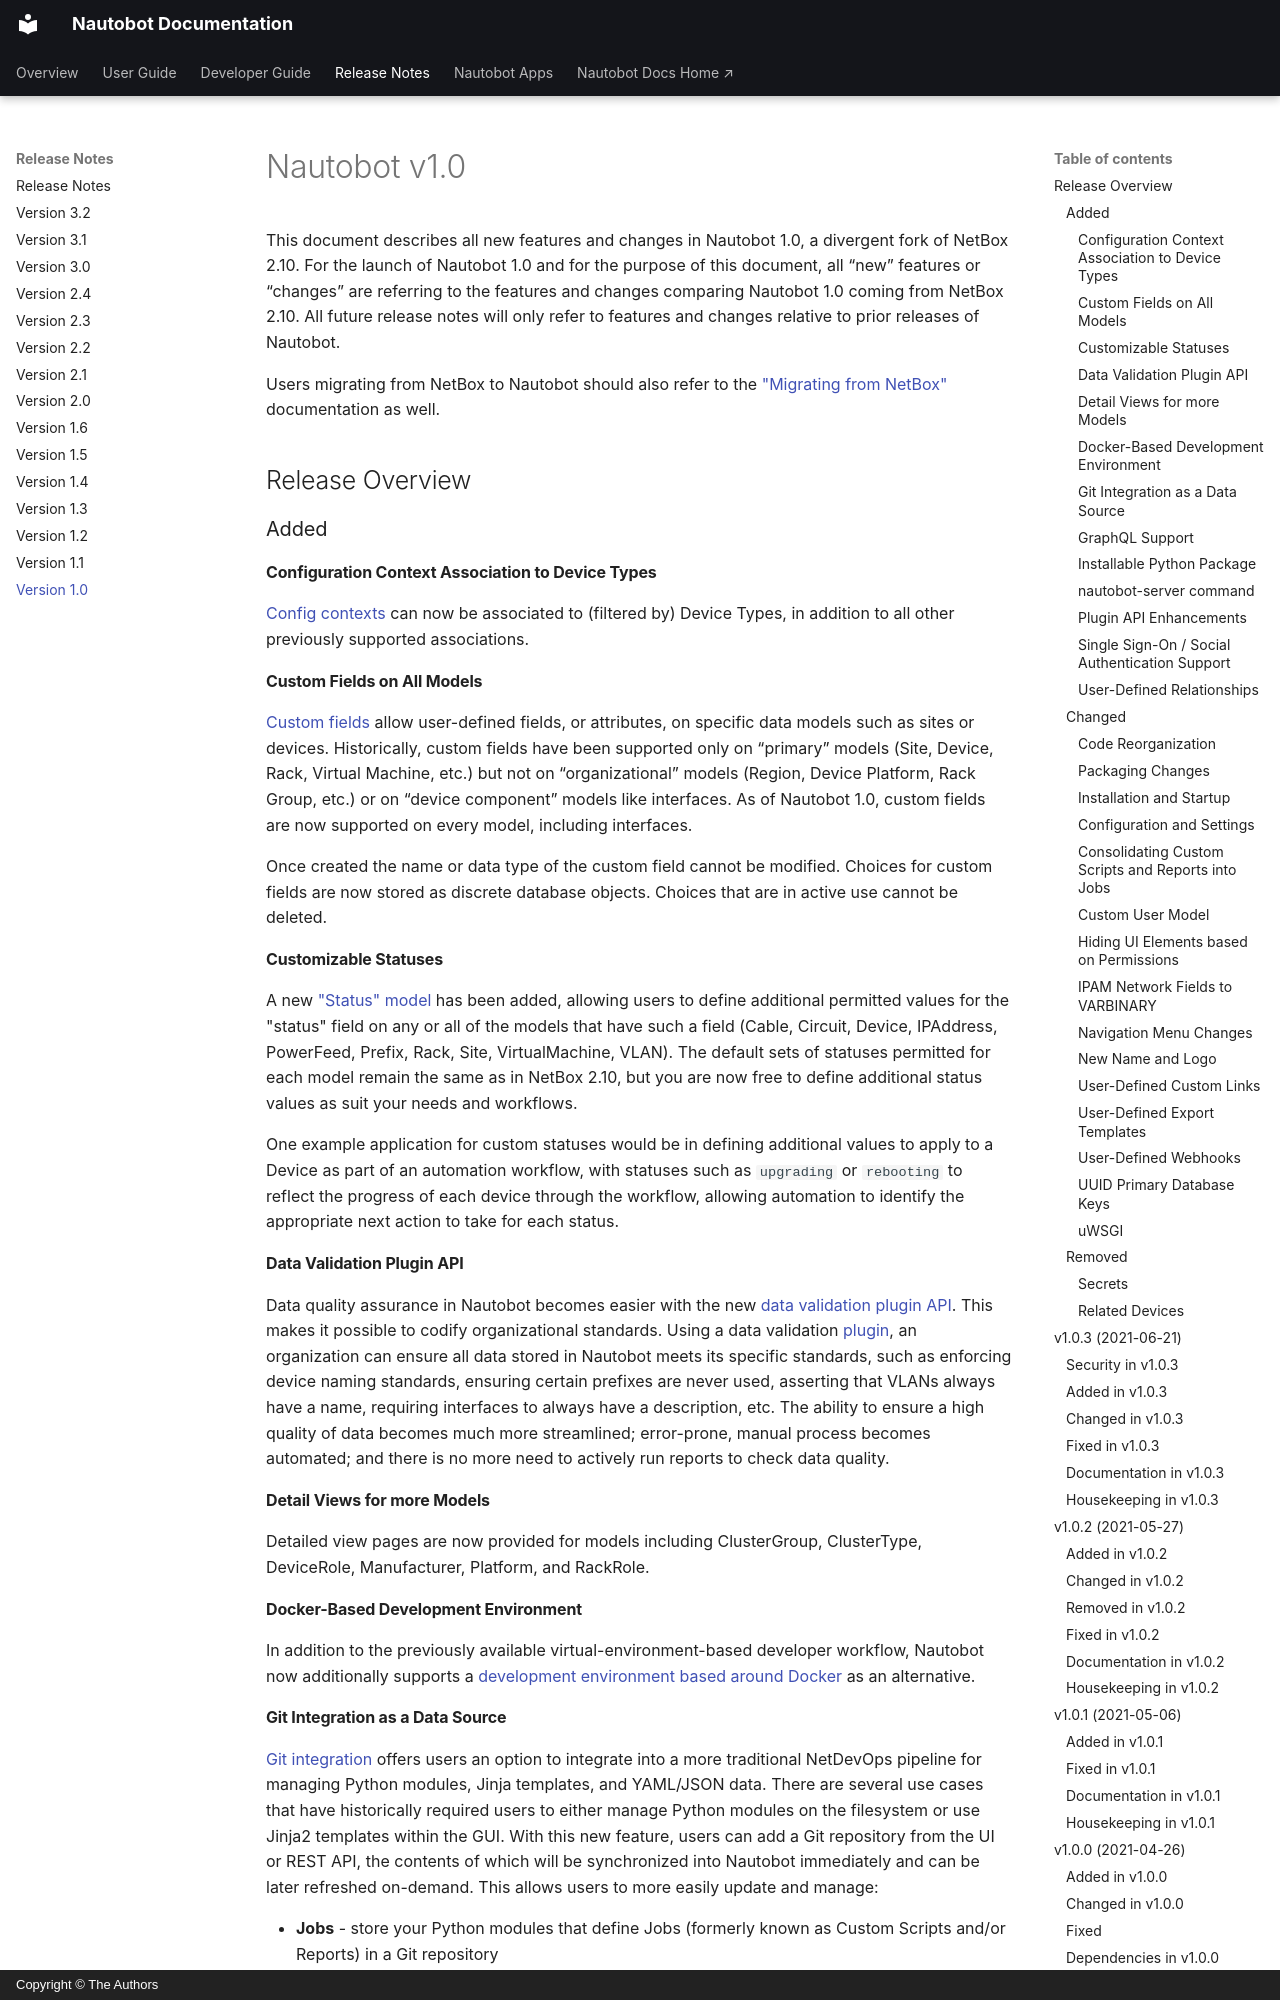

repository: nautobot/nautobot · page: release-notes/version-1.0.html · generator: mkdocs · copyright: Copyright © The Authors

# Nautobot v1.0

This document describes all new features and changes in Nautobot 1.0, a divergent fork of NetBox 2.10.  For the launch of Nautobot 1.0 and for the purpose of this document,  all “new” features or “changes” are referring to the features and changes comparing Nautobot 1.0 coming from NetBox 2.10.  All future release notes will only refer to features and changes relative to prior releases of Nautobot.

Users migrating from NetBox to Nautobot should also refer to the ["Migrating from NetBox"](../user-guide/administration/migration/migrating-from-netbox.md) documentation as well.

## Release Overview

### Added

#### Configuration Context Association to Device Types

[Config contexts](../user-guide/core-data-model/extras/configcontext.md) can now be associated to (filtered by) Device Types, in addition to all other previously supported associations.

#### Custom Fields on All Models

[Custom fields](../user-guide/platform-functionality/customfield.md) allow user-defined fields, or attributes, on specific data models such as sites or devices. Historically, custom fields have been supported only on “primary” models (Site, Device, Rack, Virtual Machine, etc.) but not on “organizational” models (Region, Device Platform, Rack Group, etc.) or on “device component” models like interfaces. As of Nautobot 1.0, custom fields are now supported on every model, including interfaces.

Once created the name or data type of the custom field cannot be modified. Choices for custom fields are now stored as discrete database objects. Choices that are in active use cannot be deleted.

#### Customizable Statuses

A new ["Status" model](../user-guide/platform-functionality/status.md) has been added, allowing users to define additional permitted values for the "status" field on any or all of the models that have such a field (Cable, Circuit, Device, IPAddress, PowerFeed, Prefix, Rack, Site, VirtualMachine, VLAN). The default sets of statuses permitted for each model remain the same as in NetBox 2.10, but you are now free to define additional status values as suit your needs and workflows.

One example application for custom statuses would be in defining additional values to apply to a Device as part of an automation workflow, with statuses such as `upgrading` or `rebooting` to reflect the progress of each device through the workflow, allowing automation to identify the appropriate next action to take for each status.

#### Data Validation Plugin API

Data quality assurance in Nautobot becomes easier with the new [data validation plugin API](../development/apps/api/platform-features/custom-validators.md). This makes it possible to codify organizational standards.  Using a data validation [plugin](../apps/index.md), an organization can ensure all data stored in Nautobot meets its specific standards, such as enforcing device naming standards, ensuring certain prefixes are never used, asserting that VLANs always have a name, requiring interfaces to always have a description, etc. The ability to ensure a high quality of data becomes much more streamlined; error-prone, manual process becomes automated; and there is no more need to actively run reports to check data quality.

#### Detail Views for more Models

Detailed view pages are now provided for models including ClusterGroup, ClusterType, DeviceRole, Manufacturer, Platform, and RackRole.

#### Docker-Based Development Environment

In addition to the previously available virtual-environment-based developer workflow, Nautobot now additionally supports a [development environment based around Docker](../development/core/getting-started.md#docker-compose-workflow) as an alternative.
